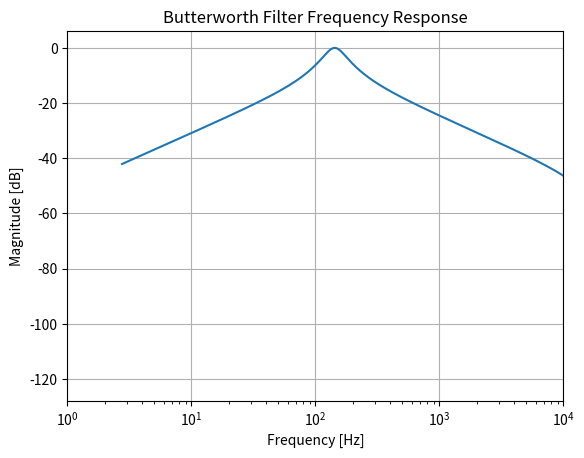

The script that saved this image:
import numpy as np
from scipy.signal import butter, freqz
import matplotlib.pyplot as plt

# Define the parameters
center_frequency = 146 # Center frequency in Hz
sample_rate = 44100    # Sample rate in Hz
bandwidth = 0.2        # Bandwidth as a percentage

# Calculate the frequencies for the bandwidth
low_cutoff = center_frequency * (1 - bandwidth)
high_cutoff = center_frequency * (1 + bandwidth)

# Normalize the frequencies to the Nyquist frequency (half the sample rate)
nyquist = 0.5 * sample_rate
low = low_cutoff / nyquist
high = high_cutoff / nyquist

# Create a Butterworth filter
b, a = butter(N=1, Wn=[low, high], btype='band')

# Frequency response
w, h = freqz(b, a, worN=8000)
plt.plot((sample_rate * 0.5 / np.pi) * w, 20 * np.log10(abs(h)))
plt.title('Butterworth Filter Frequency Response')
plt.xlabel('Frequency [Hz]')
plt.ylabel('Magnitude [dB]')  # Updated label
plt.grid(True)
plt.xlim(1,10000)
plt.xscale('log')
plt.savefig('plot.png')

# Print the coefficients
print("Butterworth Filter Coefficients for DSP Implementation")
print("Numerator (b): ", b)
print("Denominator (a): ", a)
